Run: headless pygame with SDL's dummy video driver; simulated clock (each Clock.tick advances the game by its frame time, no real sleeping); random seed 0; keys injected as events and as key.get_pressed() state; no mouse input.
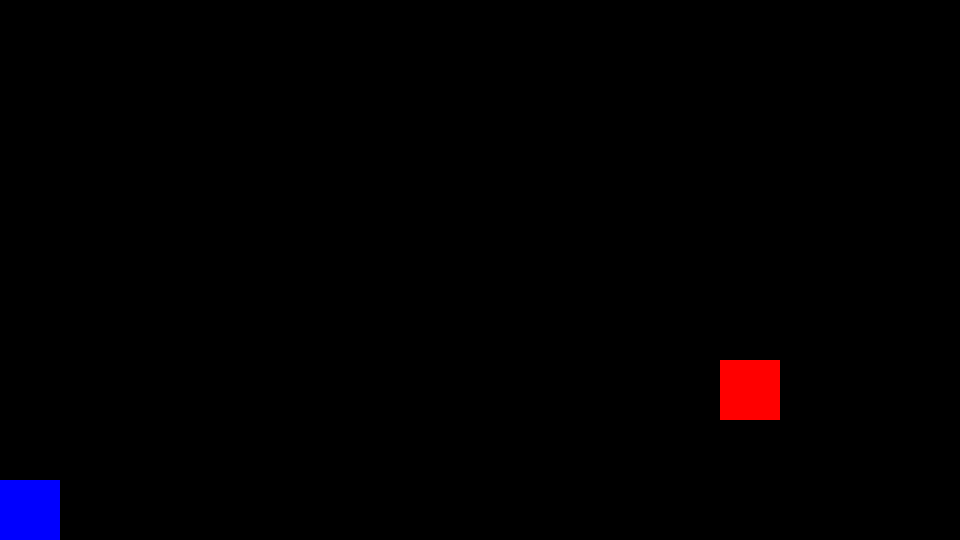
Frame 1 of 1 · flips 1–60 · no input

The pygame program that drew these frames:

"""This is a much neater and more modular version of test.py with classes"""

from random import randint

import pygame

HEIGHT = 540
WIDTH = 960


def control(speed, direction=[0, 0]):
    pressed = pygame.key.get_pressed()
    if pressed[pygame.K_UP]:
        direction[1] = -speed
        direction[0] = 0
    if pressed[pygame.K_DOWN]:
        direction[1] = speed
        direction[0] = 0
    if pressed[pygame.K_LEFT]:
        direction[0] = -speed
        direction[1] = 0
    if pressed[pygame.K_RIGHT]:
        direction[0] = speed
        direction[1] = 0
    return direction


class Game(object):
    clock = pygame.time.Clock()

    def __init__(self, width, height, mode=None, fps=60):
        if mode is None:
            self.screen = pygame.display.set_mode((width, height))
        else:
            self.screen = pygame.display.set_mode((width, height), mode)
        self.cor_width = width - 60
        self.cor_height = height - 60
        self.fps = fps
        self.frameCount = 0

    def setFPS(self, i_fps):
        self.fps = i_fps

    def setDisplay(self, width, height, mode):
        self.screen = pygame.display.set_mode((width, height), mode)

    def tick(self):
        self.frameCount += 1
        self.clock.tick(self.fps)


class Cube(object):
    def __init__(self, game: Game, color=(255, 0, 0), position=None):
        self.game = game
        self.surface = game.screen
        self.color = color
        if position is None:
            position = [randint(0, game.cor_width / 60) * 60, randint(0, game.cor_height / 60) * 60]
        self.position = position
        self.rect = pygame.Rect(position[0], position[1], 60, 60)

    def drawCube(self):
        pygame.draw.rect(self.surface, self.color, self.rect)



class Player(Cube):
    def __init__(self, game: Game, size: list, speed=60):
        self.x = 0
        self.y = game.cor_height
        self.position = [self.x, self.y]
        self.color = (0, 0, 255)
        super().__init__(game, self.color, self.position)
        self.size = size
        self.speed = speed
        self.eaten = 0
        self.tails = []

    def move(self):
        direction = control(60)
        if self.x <= 0 and direction[0] == -self.speed:
            self.x += 0
        else:
            self.x += direction[0]
        if self.y <= 0 and direction[1] == -self.speed:
            self.y += 0
        else:
            self.y += direction[1]
        self.rect = pygame.Rect(self.x, self.y, self.size[0], self.size[1])
        self.position = [self.x, self.y]

    def eat(self):
        self.eaten += 1
        self.tails.append(Tail(self.game, [self.x + 60, self.y], self.eaten))
        self.tails[self.eaten - 1].drawCube()


class Tail(Cube):
    def __init__(self, game: Game, position, index: int):
        super().__init__(game, position=position, color=(0, 0, 255))
        self.index = index

    def follow(self, position):
        self.rect = pygame.Rect(position[0], position[1], 60, 60)
        self.drawCube()


def quitCheck(player: Player):
    for event in pygame.event.get():
        if event.type == pygame.QUIT or (event.type == pygame.KEYDOWN and event.key == pygame.K_ESCAPE):
            return True
        else:
            return False
    if player.x > player.game.cor_width:
        return True
    if player.y > player.game.cor_height:
        return True
    return False


def isCollision(player: Player, cube: Cube):
    if [player.x, player.y] == cube.position:
        return True


def start():
    """This is the class that actually runs the game lol"""
    game = Game(WIDTH, HEIGHT)
    game.setFPS(7)
    player1 = Player(game, [60, 60])
    game.screen.fill((0, 0, 0))
    done = False
    isFood = False
    places = []
    food = None
    while not done:
        done = quitCheck(player1)
        player1.move()
        player1.drawCube()
        for i in player1.tails:
            i.follow(places[game.frameCount - i.index])
        if isFood:
            if isCollision(player1, food):
                player1.eat()
                isFood = False
            else:
                food.drawCube()
        else:
            food = Cube(game)
            isFood = True

        places.append(player1.position)
        pygame.display.flip()
        game.screen.fill((0, 0, 0))
        game.tick()


start()
